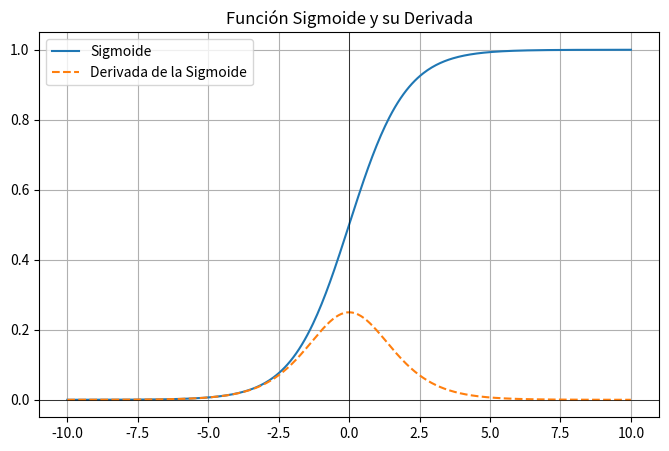

Here is the Python script that generated this plot:
import numpy as np
import matplotlib.pyplot as plt

# Función sigmoide: transforma valores reales en el rango (0,1)

def sigmoid(x):
    return 1 / (1 + np.exp(-x))

# Derivada de la función sigmoide

def sigmoid_derivative(x):
    return sigmoid(x) * (1 - sigmoid(x))

# Generación de datos para el eje x
x = np.linspace(-10, 10, 400)
y = sigmoid(x)  # Evaluación de la función sigmoide
dy = sigmoid_derivative(x)  # Evaluación de su derivada

# Configuración y visualización de la gráfica
plt.figure(figsize=(8, 5))
plt.plot(x, y, label='Sigmoide')
plt.plot(x, dy, label='Derivada de la Sigmoide', linestyle='dashed')
plt.axhline(0, color='black', linewidth=0.5)  # Línea horizontal en y = 0
plt.axvline(0, color='black', linewidth=0.5)  # Línea vertical en x = 0
plt.title("Función Sigmoide y su Derivada")
plt.legend()
plt.grid()
plt.show()
